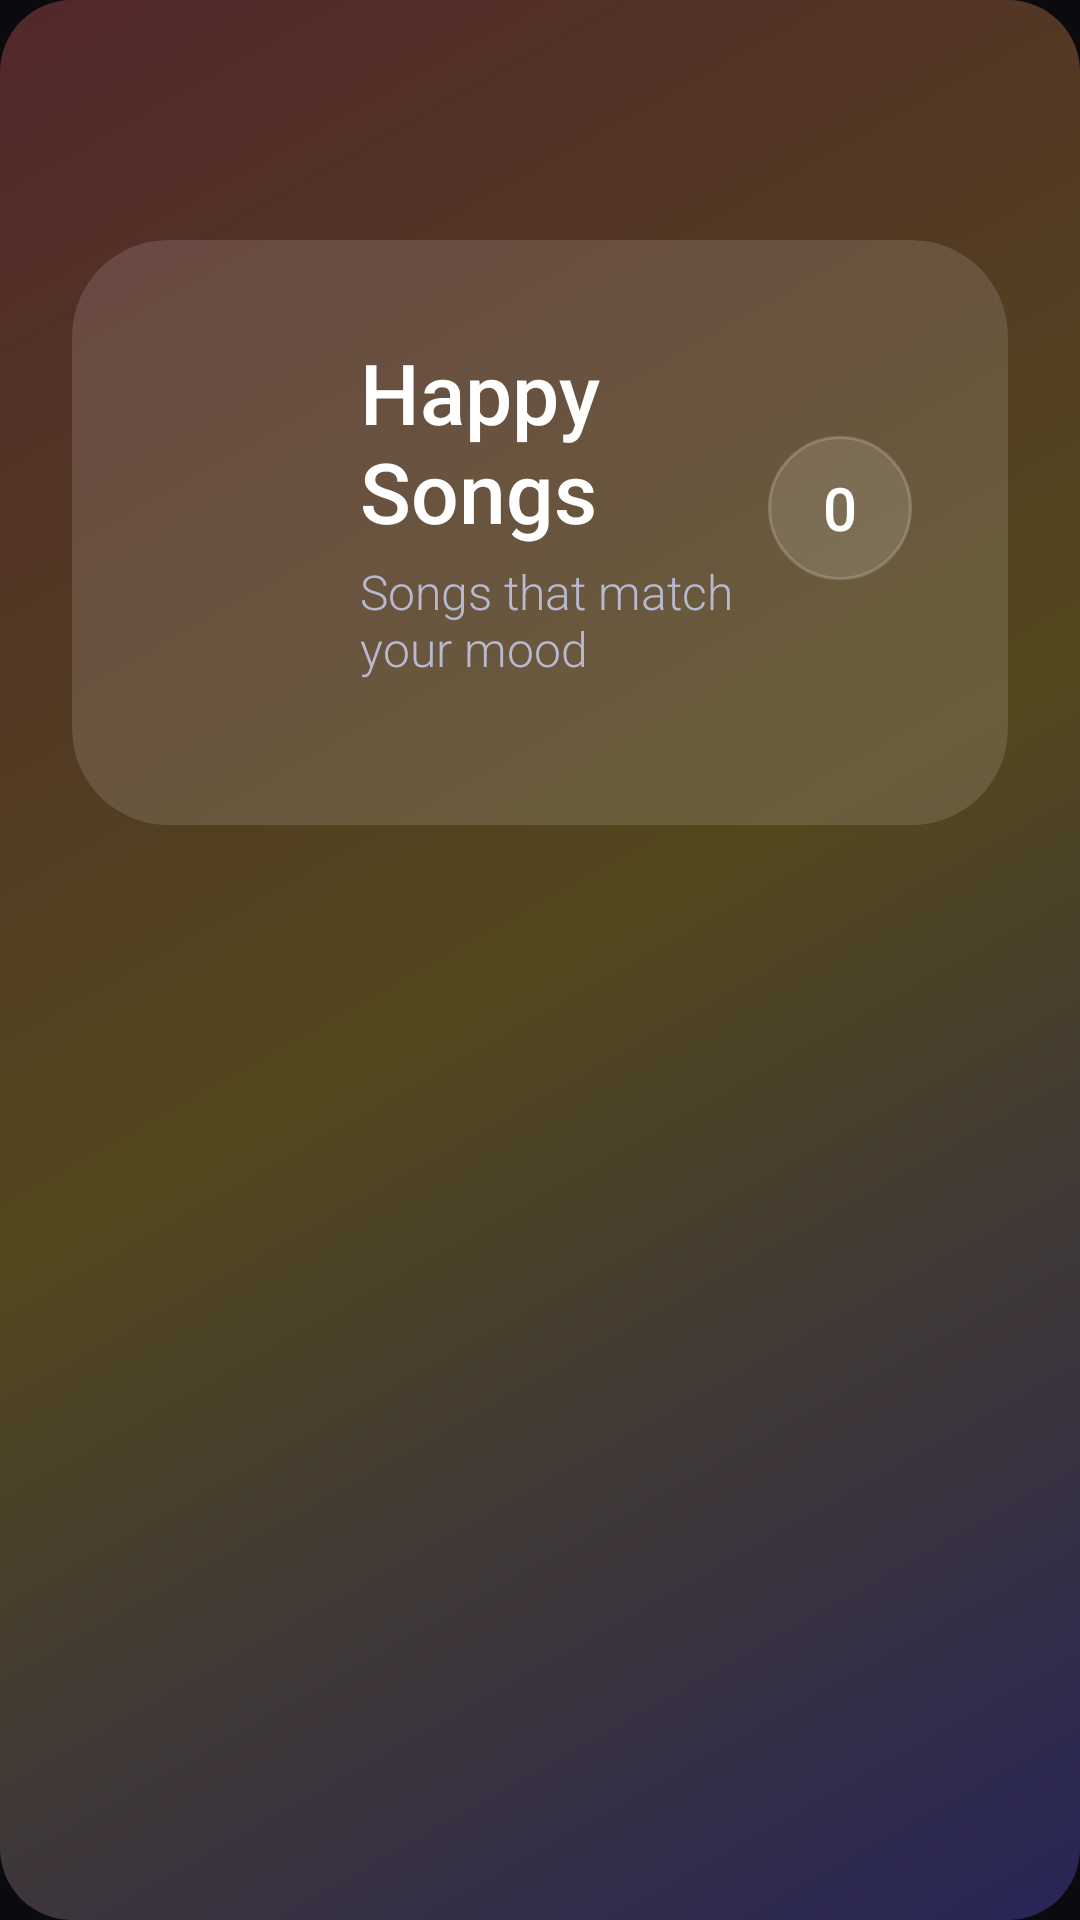

Reconstruct the res/layout file that produces this screen, plus the resources it refers to.
<!-- AndroidManifest.xml: application theme Theme.MusicPlayer -->
<!-- res/layout/activity_mood_songs_glassmorphism.xml -->
<?xml version="1.0" encoding="utf-8"?>
<androidx.coordinatorlayout.widget.CoordinatorLayout
    xmlns:android="http://schemas.android.com/apk/res/android"
    xmlns:app="http://schemas.android.com/apk/res-auto"
    android:layout_width="match_parent"
    android:layout_height="match_parent"
    android:background="@color/glass_background"
    android:fitsSystemWindows="true">

    
    <ImageView
        android:id="@+id/iv_background_gradient"
        android:layout_width="match_parent"
        android:layout_height="match_parent"
        android:src="@drawable/bg_glass_gradient"
        android:alpha="0.3"
        android:scaleType="centerCrop" />

    
    <androidx.core.widget.NestedScrollView
        android:id="@+id/nsv_mood_songs"
        android:layout_width="match_parent"
        android:layout_height="match_parent"
        android:clipToPadding="false"
        android:clipChildren="false"
        android:overScrollMode="never"
        android:scrollbars="none"
        android:paddingTop="80dp">

        <LinearLayout
            android:layout_width="match_parent"
            android:layout_height="wrap_content"
            android:orientation="vertical"
            android:clipToPadding="false"
            android:clipChildren="false">

            
            <androidx.cardview.widget.CardView
                android:id="@+id/card_header"
                android:layout_width="match_parent"
                android:layout_height="wrap_content"
                android:layout_marginHorizontal="24dp"
                android:layout_marginBottom="32dp"
                app:cardCornerRadius="32dp"
                app:cardElevation="0dp"
                app:cardBackgroundColor="@color/glass_overlay_light">

                <LinearLayout
                    android:layout_width="match_parent"
                    android:layout_height="wrap_content"
                    android:orientation="vertical"
                    android:padding="32dp">

                    <LinearLayout
                        android:layout_width="match_parent"
                        android:layout_height="wrap_content"
                        android:orientation="horizontal"
                        android:gravity="center_vertical"
                        android:layout_marginBottom="16dp">

                        <ImageView
                            android:id="@+id/iv_mood_icon"
                            android:layout_width="48dp"
                            android:layout_height="48dp"
                            android:layout_marginEnd="16dp"
                            android:scaleType="centerInside" />

                        <LinearLayout
                            android:layout_width="0dp"
                            android:layout_height="wrap_content"
                            android:layout_weight="1"
                            android:orientation="vertical">

                            <TextView
                                android:id="@+id/tv_mood_title"
                                android:layout_width="match_parent"
                                android:layout_height="wrap_content"
                                android:text="Happy Songs"
                                android:textSize="28sp"
                                android:textColor="@color/glass_text_primary"
                                android:fontFamily="sans-serif-medium"
                                android:layout_marginBottom="4dp" />

                            <TextView
                                android:layout_width="match_parent"
                                android:layout_height="wrap_content"
                                android:text="Songs that match your mood"
                                android:textSize="16sp"
                                android:textColor="@color/glass_text_secondary"
                                android:fontFamily="sans-serif-light" />

                        </LinearLayout>

                        <TextView
                            android:id="@+id/tv_song_count"
                            android:layout_width="48dp"
                            android:layout_height="48dp"
                            android:text="0"
                            android:textSize="20sp"
                            android:textColor="@color/glass_text_primary"
                            android:fontFamily="sans-serif-medium"
                            android:gravity="center"
                            android:background="@drawable/bg_glass_rounded_button" />

                    </LinearLayout>

                </LinearLayout>

            </androidx.cardview.widget.CardView>

            
            <LinearLayout
                android:layout_width="match_parent"
                android:layout_height="wrap_content"
                android:orientation="vertical"
                android:layout_marginHorizontal="24dp"
                android:layout_marginBottom="32dp">

                <androidx.recyclerview.widget.RecyclerView
                    android:id="@+id/rv_mood_songs"
                    android:layout_width="match_parent"
                    android:layout_height="wrap_content"
                    android:orientation="vertical"
                    android:clipToPadding="false"
                    android:clipChildren="false"
                    android:paddingBottom="32dp" />

            </LinearLayout>

        </LinearLayout>

    </androidx.core.widget.NestedScrollView>

</androidx.coordinatorlayout.widget.CoordinatorLayout>
<!-- resources referenced by this layout -->
<resources>
  <color name="glass_background">#0A0A0F</color>
  <color name="glass_overlay_light">#20FFFFFF</color>
  <color name="glass_text_primary">#FFFFFF</color>
  <color name="glass_text_secondary">#B8B8D1</color>
  <!-- drawable bg_glass_gradient (drawable) -->
  <?xml version="1.0" encoding="utf-8"?>
  <shape xmlns:android="http://schemas.android.com/apk/res/android">
      <gradient
          android:angle="135"
          android:startColor="@color/glass_gradient_start"
          android:centerColor="@color/glass_gradient_accent"
          android:endColor="@color/glass_gradient_end"
          android:type="linear" />
      <corners android:radius="24dp" />
  </shape>
  <!-- drawable bg_glass_rounded_button (drawable) -->
  <?xml version="1.0" encoding="utf-8"?>
  <shape xmlns:android="http://schemas.android.com/apk/res/android"
      android:shape="oval">
      <solid android:color="@color/glass_overlay_light" />
      <stroke android:width="1dp" android:color="@color/glass_border" />
  </shape>
  <style name="Theme.MusicPlayer" parent="Theme.MaterialComponents.DayNight.NoActionBar">
          <item name="colorPrimary">@color/primary</item>
          <item name="colorPrimaryDark">@color/primary_dark</item>
          <item name="colorAccent">@color/accent</item>
          <item name="android:windowBackground">@color/background</item>
          <item name="android:statusBarColor">@color/primary_dark</item>
          <item name="android:navigationBarColor">@color/background</item>
          <item name="android:textColorPrimary">@color/text_primary</item>
          <item name="android:textColorSecondary">@color/text_secondary</item>
      </style>
  <color name="glass_gradient_start">#6C63FF</color>
  <color name="glass_gradient_accent">#FFD93D</color>
  <color name="glass_gradient_end">#FF6B6B</color>
  <color name="glass_border">#30FFFFFF</color>
  <color name="primary">#1565C0</color>
  <color name="primary_dark">#0D47A1</color>
  <color name="accent">#2196F3</color>
  <color name="background">#000000</color>
  <color name="text_primary">#FFFFFF</color>
  <color name="text_secondary">#B0BEC5</color>
</resources>
